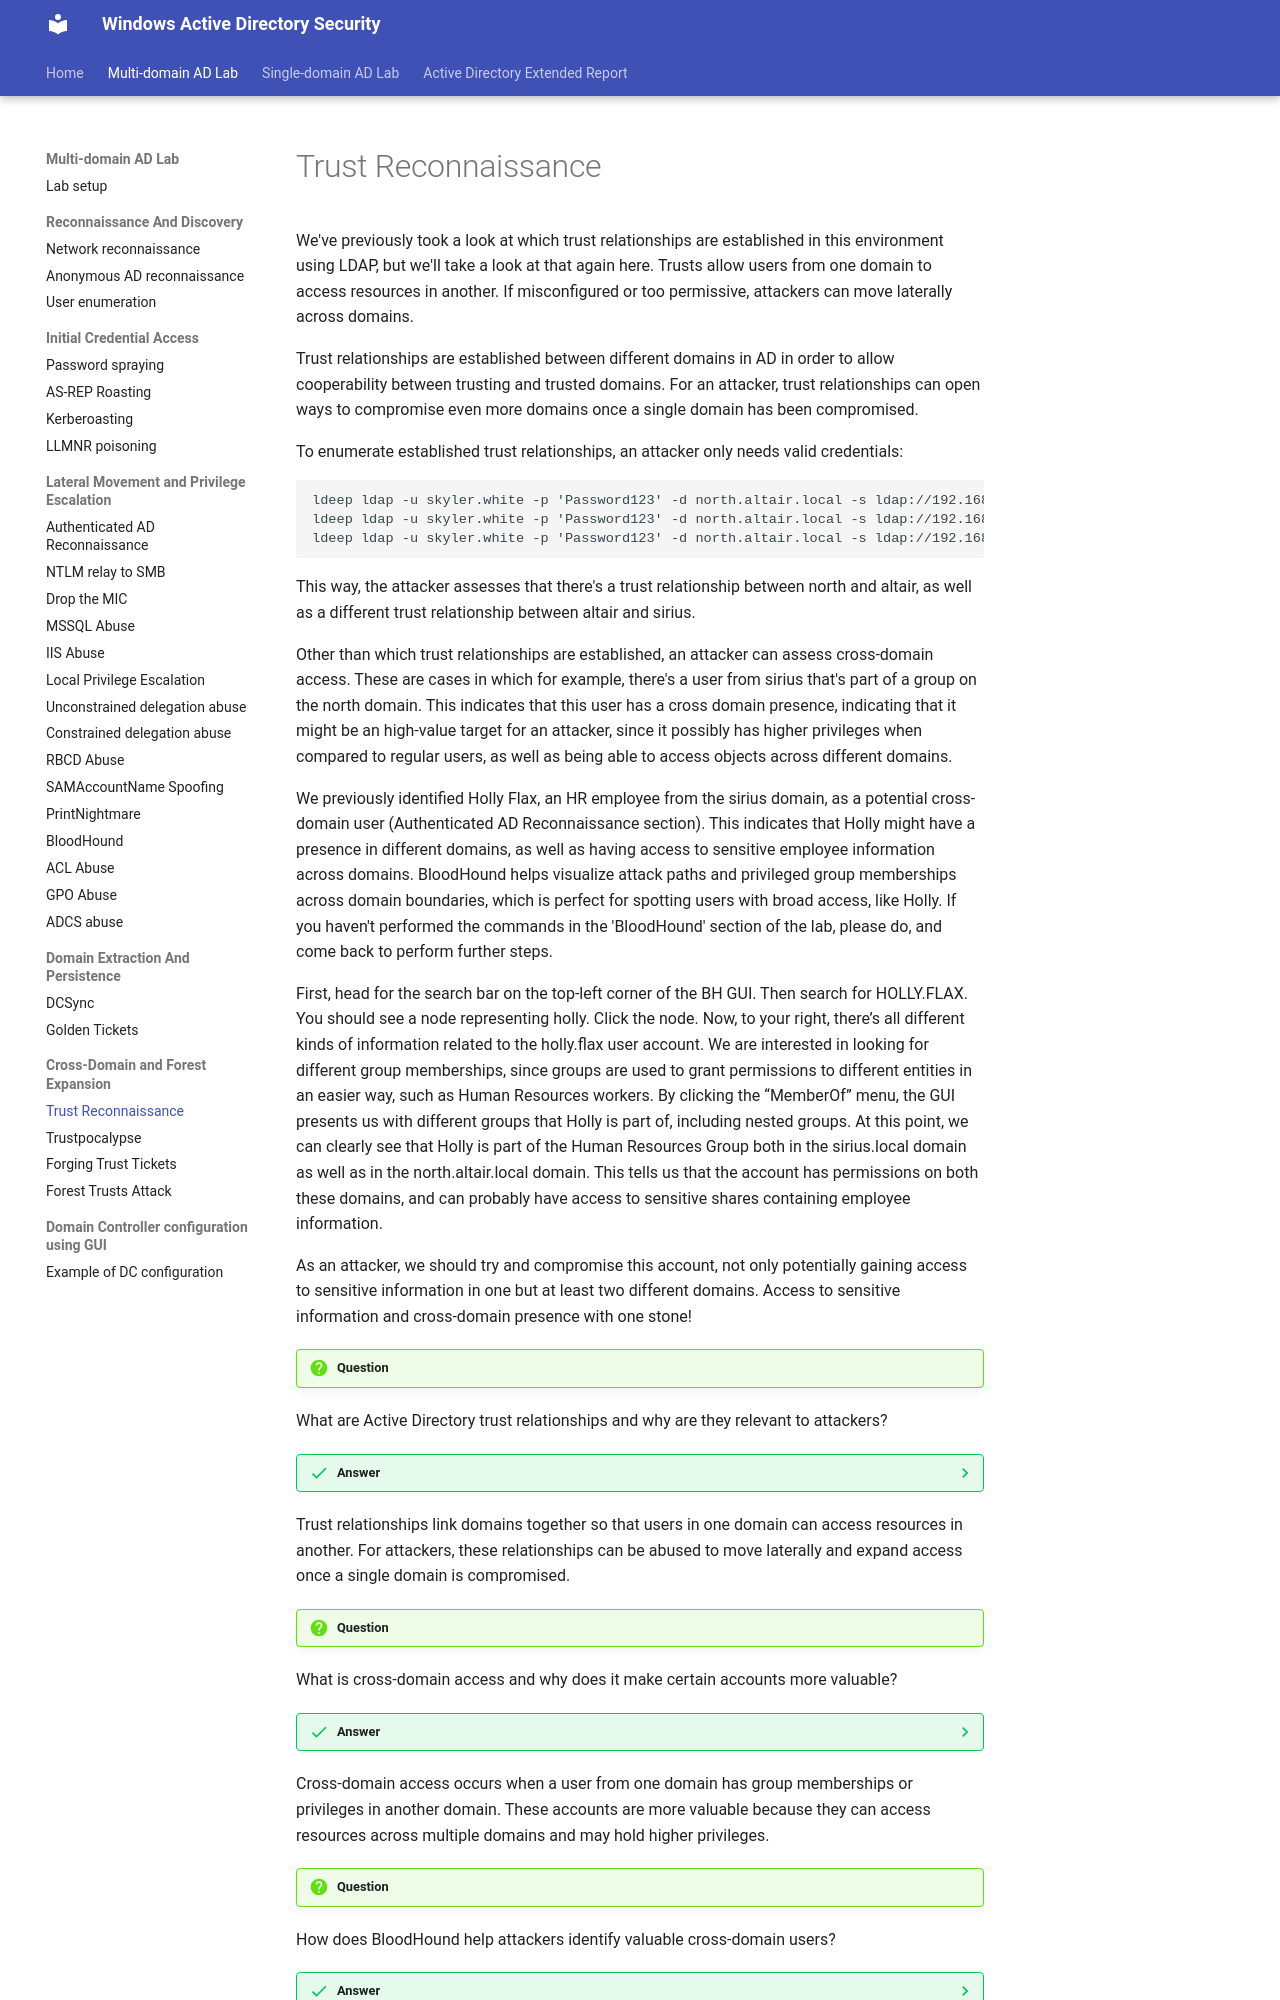

repository: netexperiments/wadsecurity · page: labs/multi-domain-attacks/Trust-Reconnaissance/index.html · generator: mkdocs

#Trust Reconnaissance

We've previously took a look at which trust relationships are established in this environment using LDAP, but we'll take a look at that again here. Trusts allow users from one domain to access resources in another. If misconfigured or too permissive, attackers can move laterally across domains.

Trust relationships are established between different domains in AD in order to allow cooperability between trusting and trusted domains. For an attacker, trust relationships can open ways to compromise even more domains once a single domain has been compromised.

To enumerate established trust relationships, an attacker only needs valid credentials:

```
ldeep ldap -u skyler.white -p 'Password123' -d north.altair.local -s ldap://192.168.122.10 trusts
ldeep ldap -u skyler.white -p 'Password123' -d north.altair.local -s ldap://192.168.122.20 trusts
ldeep ldap -u skyler.white -p 'Password123' -d north.altair.local -s ldap://192.168.122.30 trusts

```

This way, the attacker assesses that there's a trust relationship between north and altair, as well as a different trust relationship between altair and sirius.

Other than which trust relationships are established, an attacker can assess cross-domain access. These are cases in which for example, there's a user from sirius that's part of a group on the north domain. This indicates that this user has a cross domain presence, indicating that it might be an high-value target for an attacker, since it possibly has higher privileges when compared to regular users, as well as being able to access objects across different domains.

We previously identified Holly Flax, an HR employee from the sirius domain, as a potential cross-domain user (Authenticated AD Reconnaissance section). This indicates that Holly might have a presence in different domains, as well as having access to sensitive employee information across domains. BloodHound helps visualize attack paths and privileged group memberships across domain boundaries, which is perfect for spotting users with broad access, like Holly. If you haven't performed the commands in the 'BloodHound' section of the lab, please do, and come back to perform further steps.

First, head for the search bar on the top-left corner of the BH GUI. Then search for HOLLY.FLAX. You should see a node representing holly. Click the node. Now, to your right, there’s all different kinds of information related to the holly.flax user account. We are interested in looking for different group memberships, since groups are used to grant permissions to different entities in an easier way, such as Human Resources workers. By clicking the “MemberOf” menu, the GUI presents us with different groups that Holly is part of, including nested groups. At this point, we can clearly see that Holly is part of the Human Resources Group both in the sirius.local domain as well as in the north.altair.local domain. This tells us that the account has permissions on both these domains, and can probably have access to sensitive shares containing employee information.

As an attacker, we should try and compromise this account, not only potentially gaining access to sensitive information in one but at least two different domains. Access to sensitive information and cross-domain presence with one stone!
